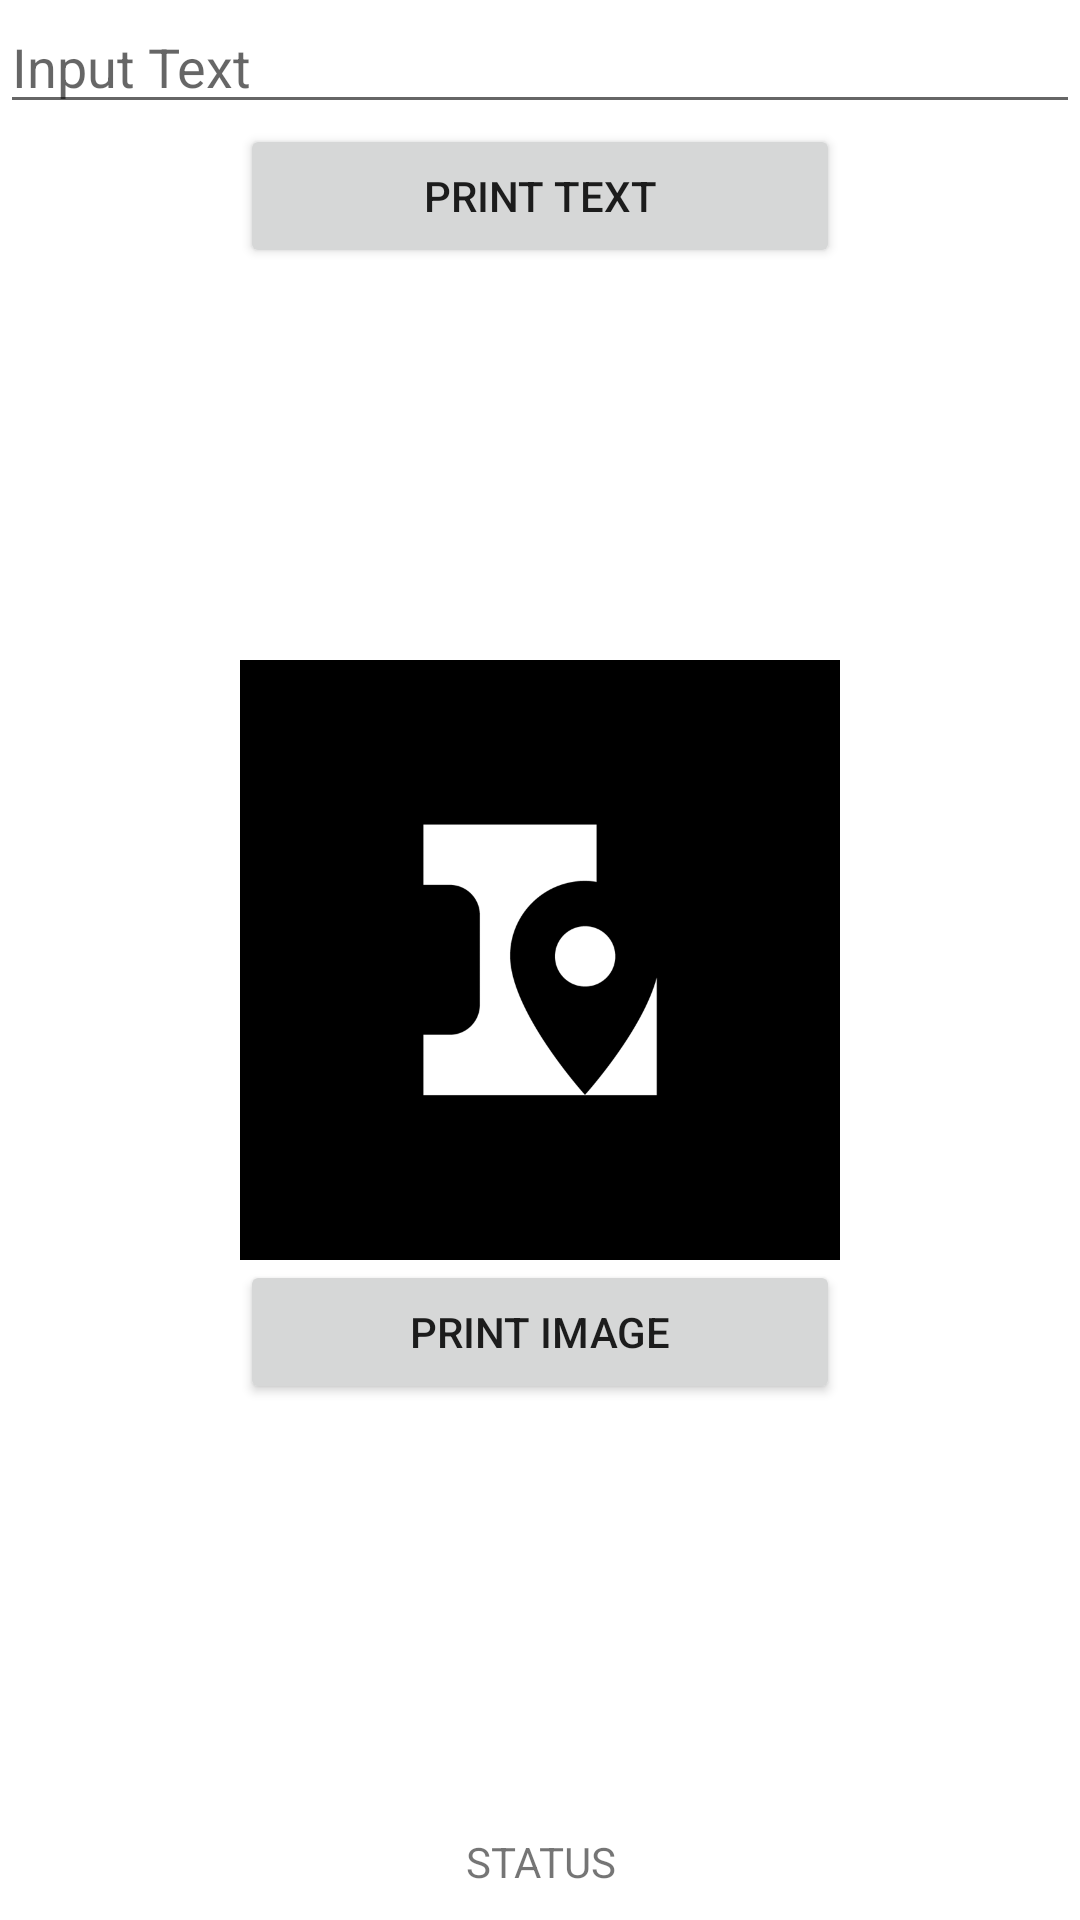

The Android layout XML behind this screen, and the referenced resources:
<!-- AndroidManifest.xml: application theme Theme.PrintBluetooth -->
<!-- res/layout/activity_main.xml -->
<?xml version="1.0" encoding="utf-8"?>
<androidx.constraintlayout.widget.ConstraintLayout xmlns:android="http://schemas.android.com/apk/res/android"
    xmlns:app="http://schemas.android.com/apk/res-auto"
    xmlns:tools="http://schemas.android.com/tools"
    android:layout_width="match_parent"
    android:layout_height="match_parent"
    tools:context=".MainActivity"
    >

    <EditText
        android:id="@+id/edit_print"
        android:layout_width="0dp"
        android:layout_height="wrap_content"
        android:hint="Input Text"
        app:layout_constraintTop_toTopOf="parent"
        app:layout_constraintLeft_toLeftOf="parent"
        app:layout_constraintRight_toRightOf="parent"
        />
    <Button
        android:id="@+id/button_print_text"
        android:layout_width="200dp"
        android:layout_height="wrap_content"
        android:text="Print Text"
        app:layout_constraintTop_toBottomOf="@+id/edit_print"
        app:layout_constraintLeft_toLeftOf="parent"
        app:layout_constraintRight_toRightOf="parent"
        />

    <ImageView
        android:id="@+id/image_print"
        android:layout_width="200dp"
        android:layout_height="200dp"
        android:src="@drawable/lazday"
        app:layout_constraintTop_toTopOf="parent"
        app:layout_constraintBottom_toBottomOf="parent"
        app:layout_constraintLeft_toLeftOf="parent"
        app:layout_constraintRight_toRightOf="parent"
        />
    <Button
        android:id="@+id/button_print_image"
        android:layout_width="200dp"
        android:layout_height="wrap_content"
        android:text="Print Image"
        app:layout_constraintTop_toBottomOf="@+id/image_print"
        app:layout_constraintLeft_toLeftOf="parent"
        app:layout_constraintRight_toRightOf="parent"
        />

    <TextView
        android:id="@+id/text_status"
        android:layout_width="0dp"
        android:layout_height="wrap_content"
        android:text="STATUS"
        android:textAlignment="center"
        app:layout_constraintBottom_toBottomOf="parent"
        app:layout_constraintLeft_toLeftOf="parent"
        app:layout_constraintRight_toRightOf="parent"
        android:padding="10dp"
        />

</androidx.constraintlayout.widget.ConstraintLayout>
<!-- resources referenced by this layout -->
<resources>
  <!-- drawable lazday: png bitmap (drawable, 13616 bytes) -->
  <style name="Theme.PrintBluetooth" parent="Theme.MaterialComponents.DayNight.DarkActionBar">
          
          <item name="colorPrimary">@color/purple_500</item>
          <item name="colorPrimaryVariant">@color/purple_700</item>
          <item name="colorOnPrimary">@color/white</item>
          
          <item name="colorSecondary">@color/teal_200</item>
          <item name="colorSecondaryVariant">@color/teal_700</item>
          <item name="colorOnSecondary">@color/black</item>
          
          <item name="android:statusBarColor" tools:targetApi="l">?attr/colorPrimaryVariant</item>
          
      </style>
  <!-- not gathered from this repository: default colours our renderer supplied (Android Studio template values) -->
  <color name="purple_500">#FF6200EE</color>
  <color name="purple_700">#FF3700B3</color>
  <color name="teal_200">#FF03DAC5</color>
  <color name="teal_700">#FF018786</color>
  <color name="black">#FF000000</color>
  <color name="white">#FFFFFFFF</color>
</resources>
